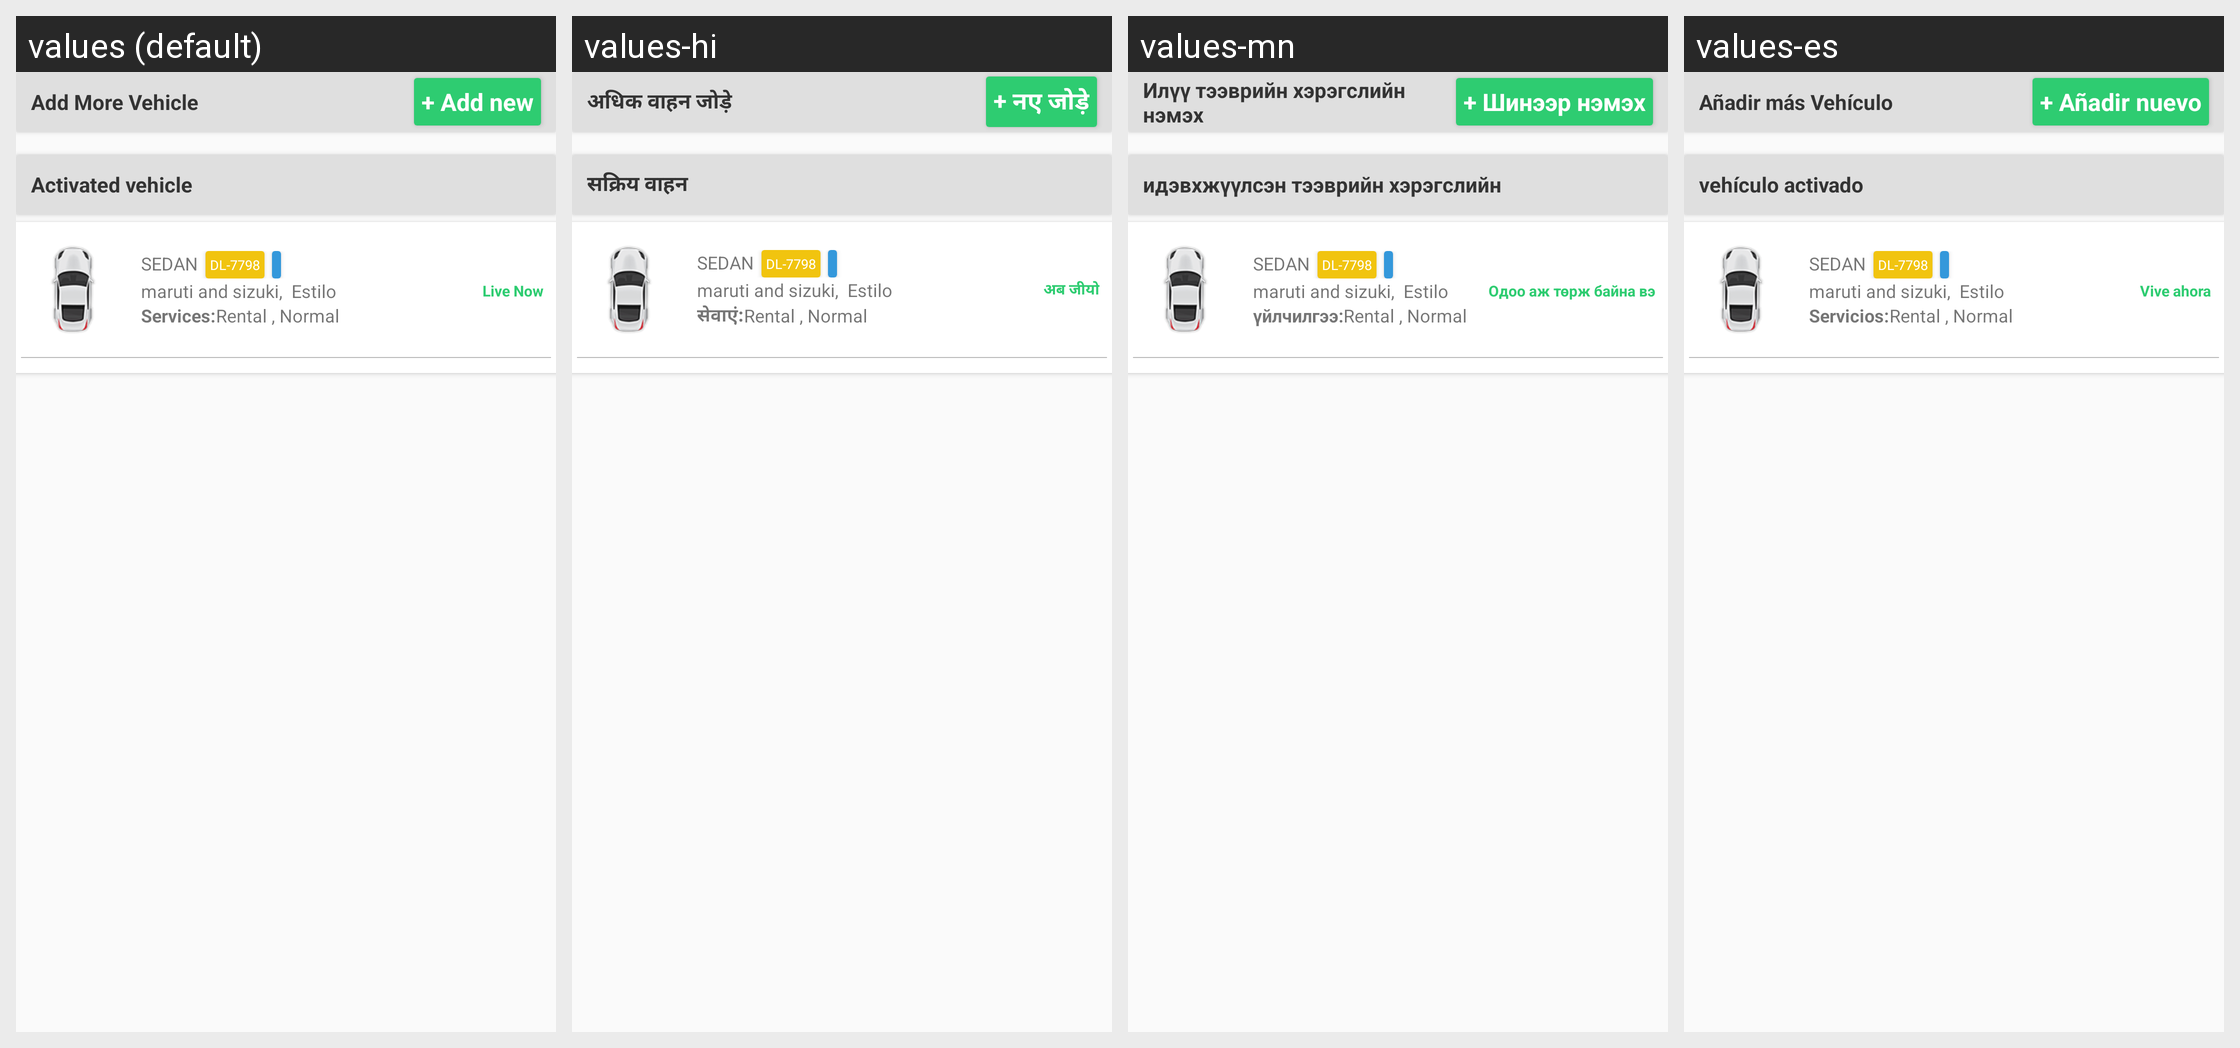

For this localized Android screen grid, give each drawn string resource with its value in every locale shown.
Android screen res/layout/layout_activated_vehicle.xml rendered under 4 locales, left to right: values (default), values-hi, values-mn, values-es. Device: Nexus 5 (rendered at 1080×1920; each locale shown at half size, 540×960, under a caption strip naming it); theme AppTheme.
Other locales in the repository, not shown: values-ar, values-bn, values-fr, values-ne, values-ne-rNP, values-pt, values-ro.
Strings drawn on this screen, with the default value and each locale's value (text and hints the layout hard-codes, and strings that could not be matched under every locale, appear in the picture but are not listed):

add_more_vehicle
  values: Add More Vehicle
  values-hi: अधिक वाहन जोड़े
  values-mn: Илүү тээврийн хэрэгслийн нэмэх
  values-es: Añadir más Vehículo

add_new_plus
  values: + Add new
  values-hi: + नए जोड़े
  values-mn: + Шинээр нэмэх
  values-es: + Añadir nuevo

activated_vehicle
  values: Activated vehicle
  values-hi: सक्रिय वाहन
  values-mn: идэвхжүүлсэн тээврийн хэрэгслийн
  values-es: vehículo activado

live_now
  values: Live Now
  values-hi: अब जीयो
  values-mn: Одоо аж төрж байна вэ
  values-es: Vive ahora

services
  values: Services:
  values-hi: सेवाएं:
  values-mn: үйлчилгээ:
  values-es: Servicios:
